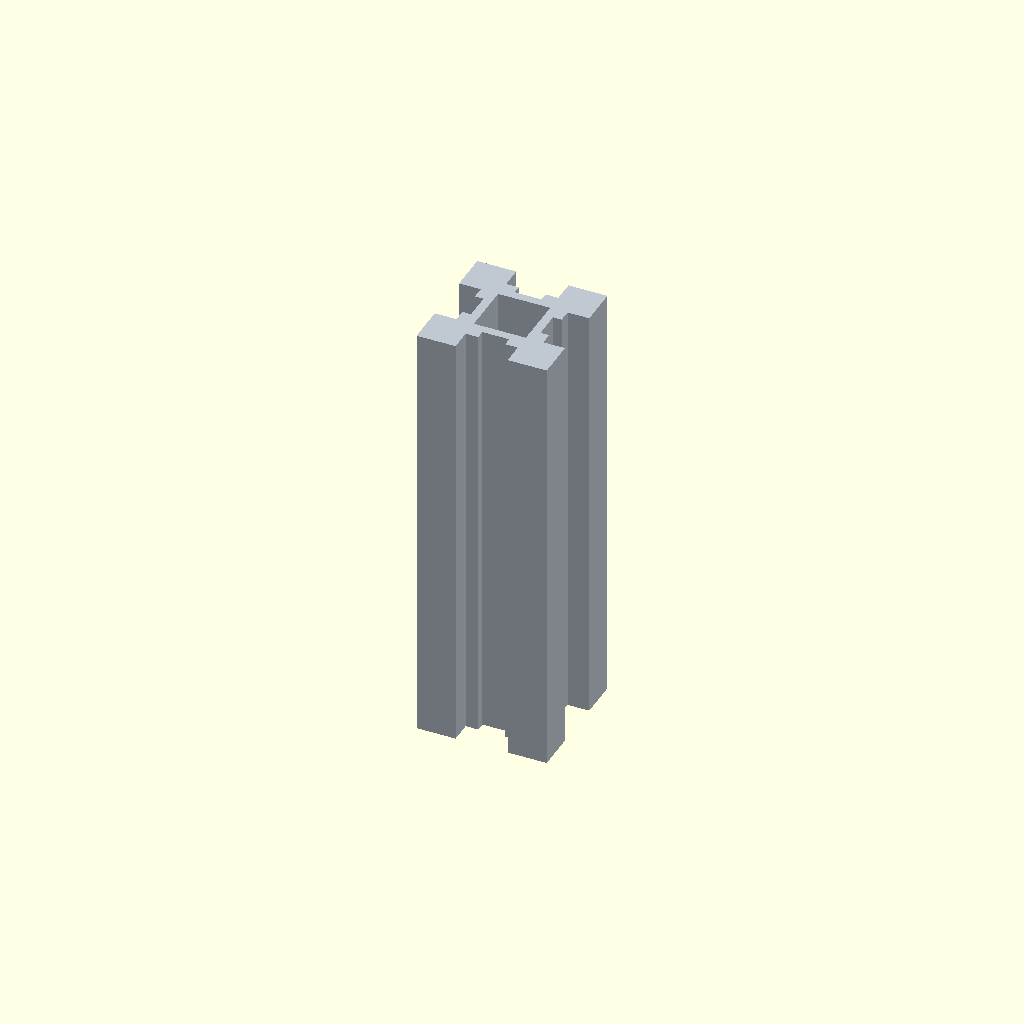
Cell 1 — every parameter at its default value.
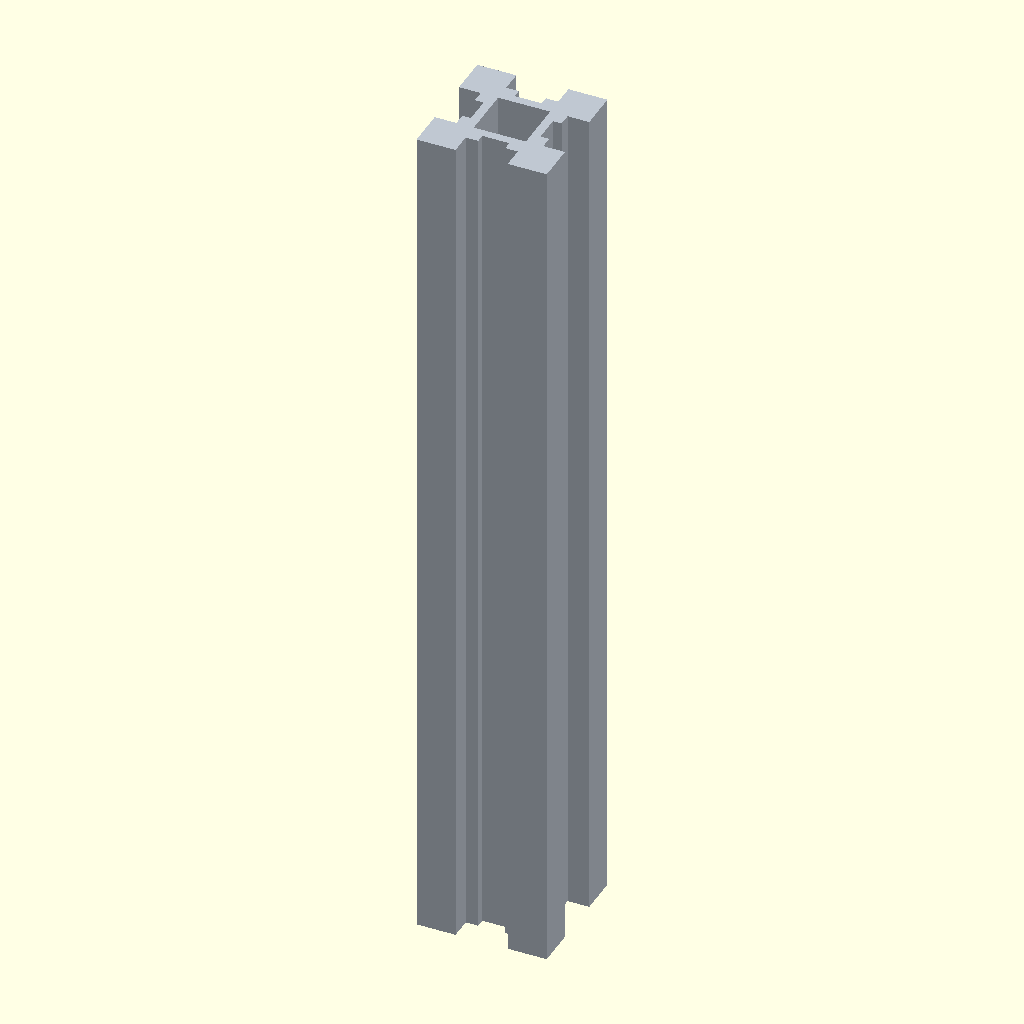
Cell 2 — length set to 200, the other parameters unchanged.
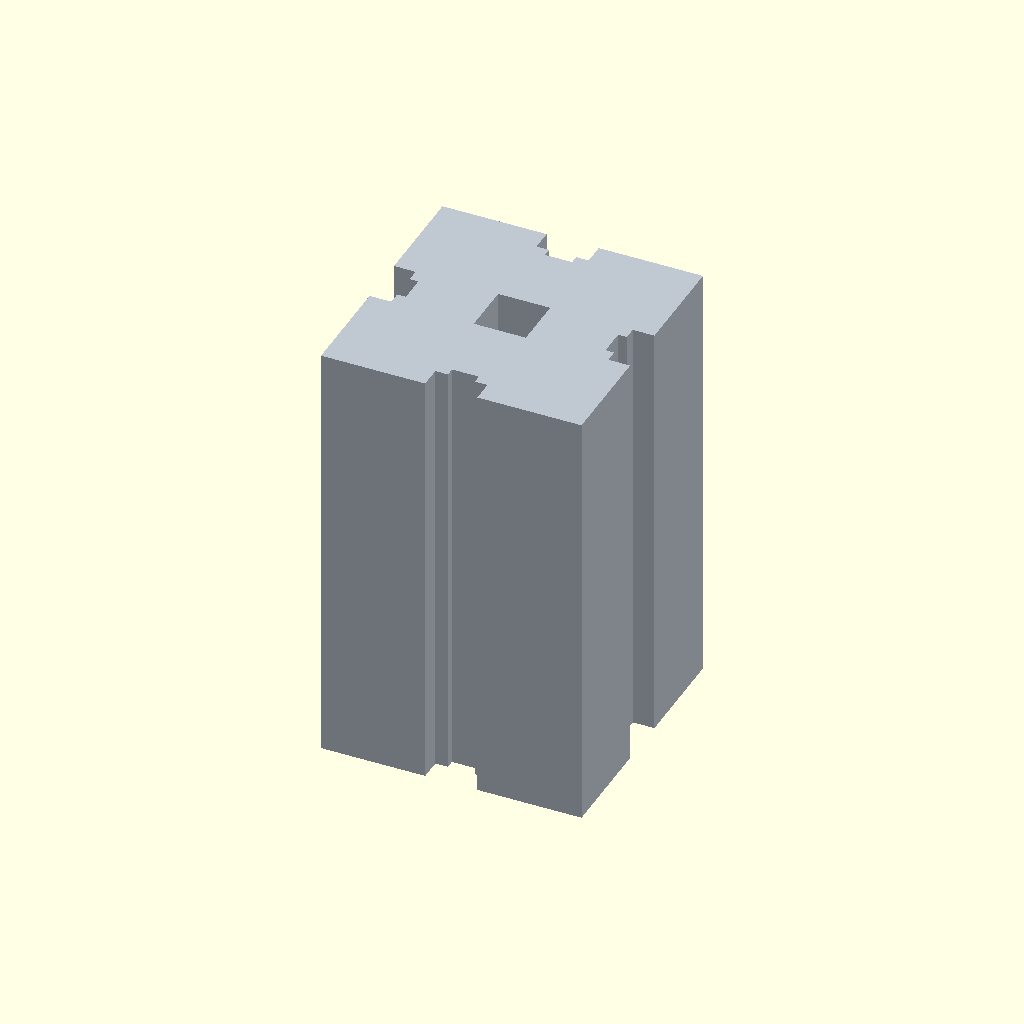
Cell 3: size = 60 (everything else at default).
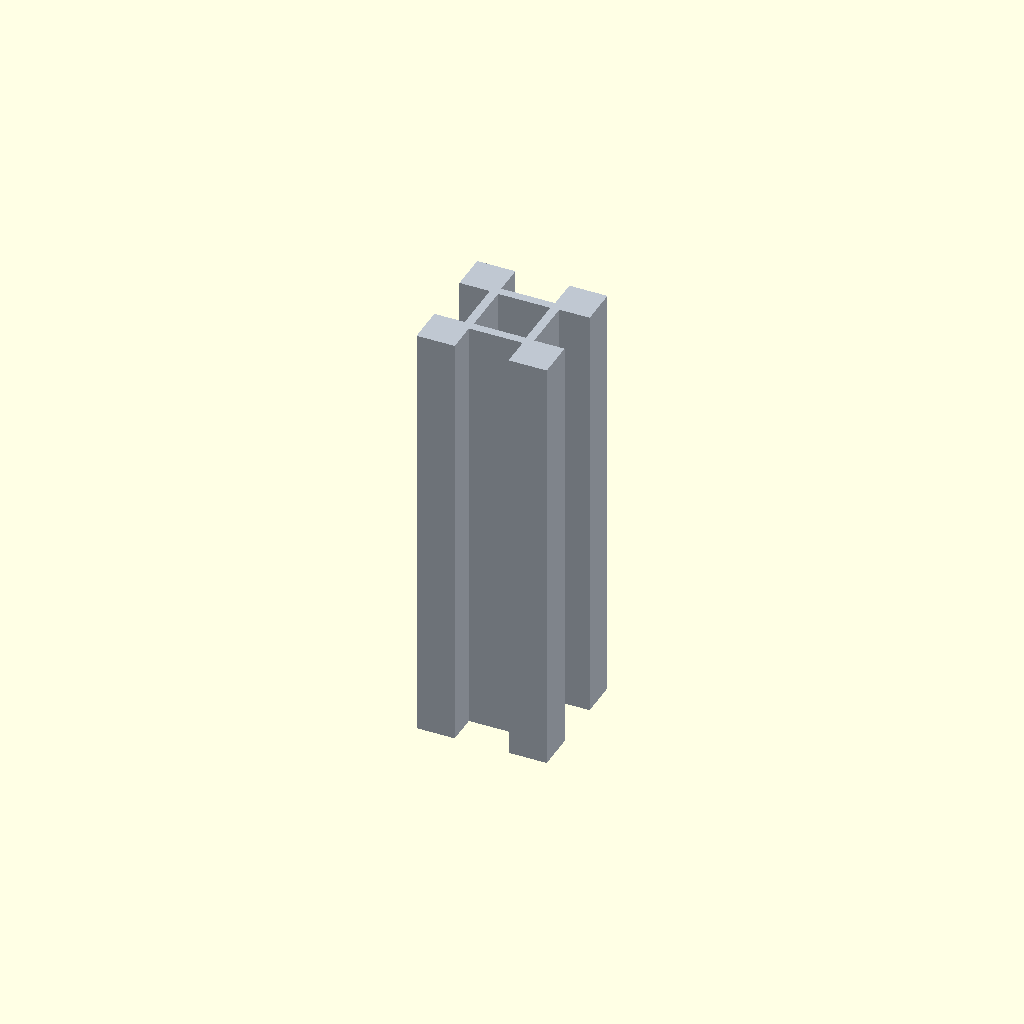
Cell 4 — slot_w set to 12.4, the other parameters unchanged.
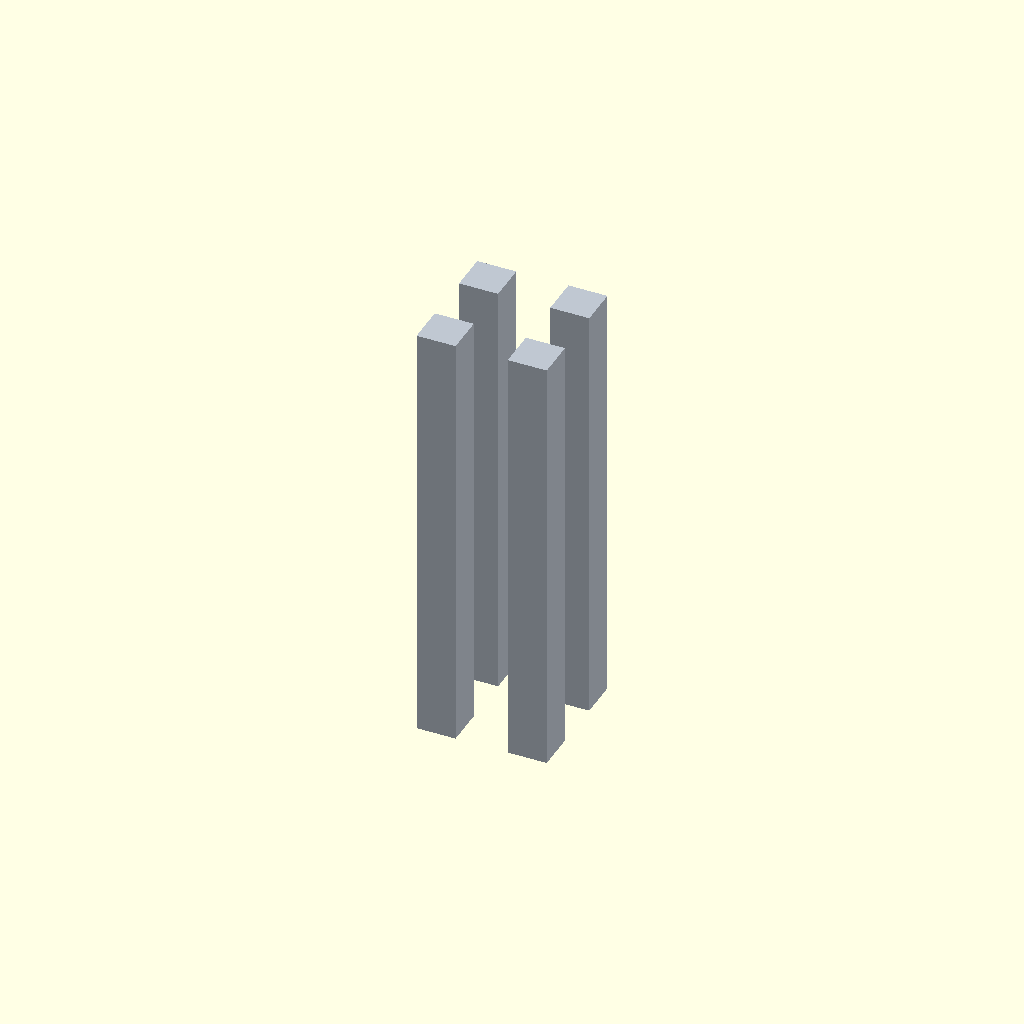
Cell 5 — slot_depth set to 14, the other parameters unchanged.
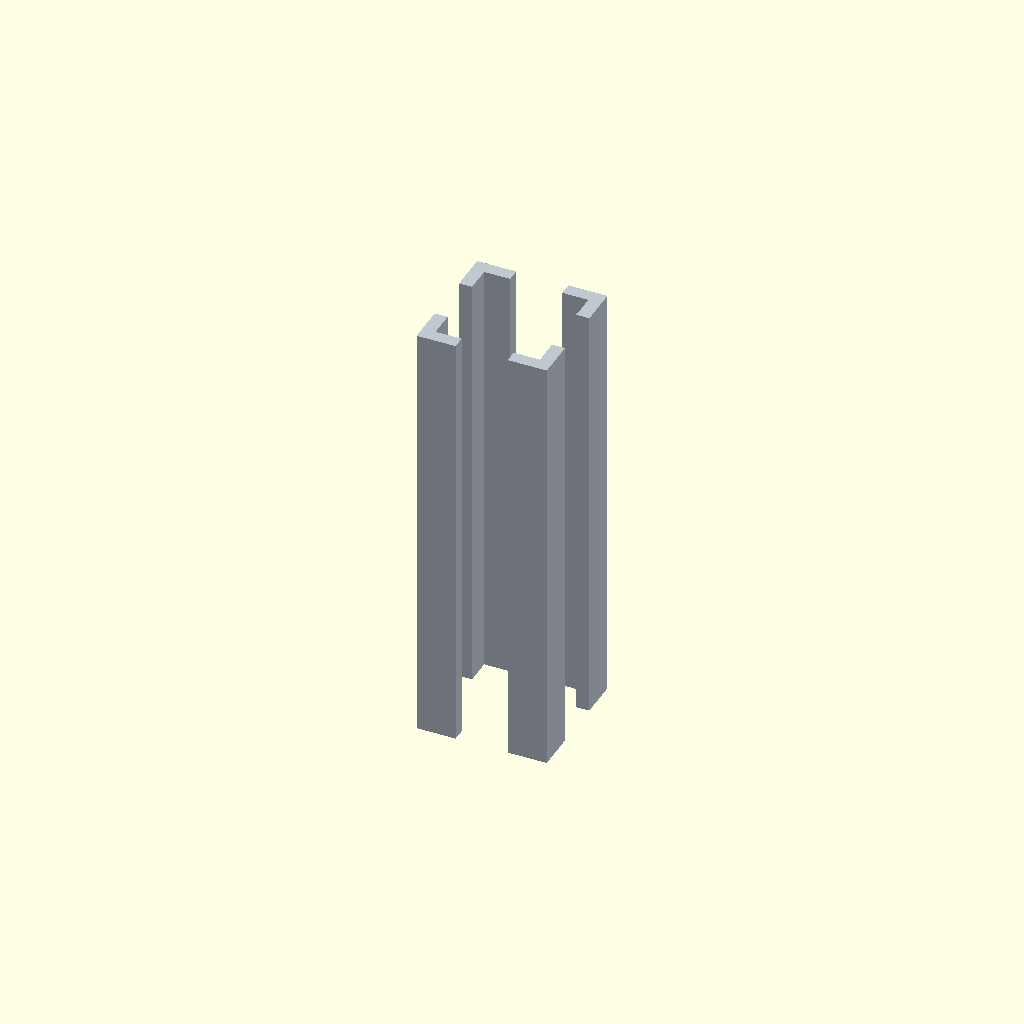
Cell 6: core_square = 24 (everything else at default).
All cells are drawn from one camera (rotation 55°, 0°, 25°, orthographic, colour scheme Cornfield), so only the parameter changes between them.
Source of the model, additional_study/matched_effort/results/direct_vlm/scad/extrusion__E3030.scad:
$fn = 64;

// Aluminium extrusion profile: 30mm x 30mm cross-section, 100mm long
length = 100;
size   = 30;

// Profile parameters (approx. 3030 T-slot style)
slot_w      = 6.2;   // slot opening width at surface
slot_depth  = 7.0;   // depth of slot cut from each face
core_square = 12.0;  // central cavity size (square)
web_thick   = 2.0;   // material between core and slot pocket

module extrusion_3030(len=100, s=30) {
    // Derived pocket dimensions (kept connected by web_thick)
    pocket_w = 12.0;
    pocket_d = max(0.1, slot_depth - web_thick);

    // Small overlap to avoid coincident faces in boolean ops
    eps = 0.02;

    difference() {
        // Outer body centered at origin for reliable viewing/orientation
        translate([-s/2, -s/2, -len/2])
            cube([s, s, len], center=false);

        // Central cavity (runs full length)
        translate([-core_square/2, -core_square/2, -len/2 - eps])
            cube([core_square, core_square, len + 2*eps], center=false);

        // Four T-slot openings (one per face)
        // +X face slot
        translate([ s/2 - slot_depth, -slot_w/2, -len/2 - eps])
            cube([slot_depth + eps, slot_w, len + 2*eps], center=false);

        // -X face slot
        translate([-s/2 - eps, -slot_w/2, -len/2 - eps])
            cube([slot_depth + eps, slot_w, len + 2*eps], center=false);

        // +Y face slot
        translate([-slot_w/2,  s/2 - slot_depth, -len/2 - eps])
            cube([slot_w, slot_depth + eps, len + 2*eps], center=false);

        // -Y face slot
        translate([-slot_w/2, -s/2 - eps, -len/2 - eps])
            cube([slot_w, slot_depth + eps, len + 2*eps], center=false);

        // Relief pockets behind each slot (suggest undercut), leaving web_thick
        // +X pocket
        translate([ s/2 - pocket_d, -pocket_w/2, -len/2 - eps])
            cube([pocket_d + eps, pocket_w, len + 2*eps], center=false);

        // -X pocket
        translate([-s/2 - eps, -pocket_w/2, -len/2 - eps])
            cube([pocket_d + eps, pocket_w, len + 2*eps], center=false);

        // +Y pocket
        translate([-pocket_w/2,  s/2 - pocket_d, -len/2 - eps])
            cube([pocket_w, pocket_d + eps, len + 2*eps], center=false);

        // -Y pocket
        translate([-pocket_w/2, -s/2 - eps, -len/2 - eps])
            cube([pocket_w, pocket_d + eps, len + 2*eps], center=false);
    }
}

color([0.75, 0.78, 0.82])
extrusion_3030(length, size);
Customizer parameters (derived from the source; name, type, default, range or options):
length: number, default 100
size: number, default 30
slot_w: number, default 6.2
slot_depth: number, default 7
core_square: number, default 12
web_thick: number, default 2
